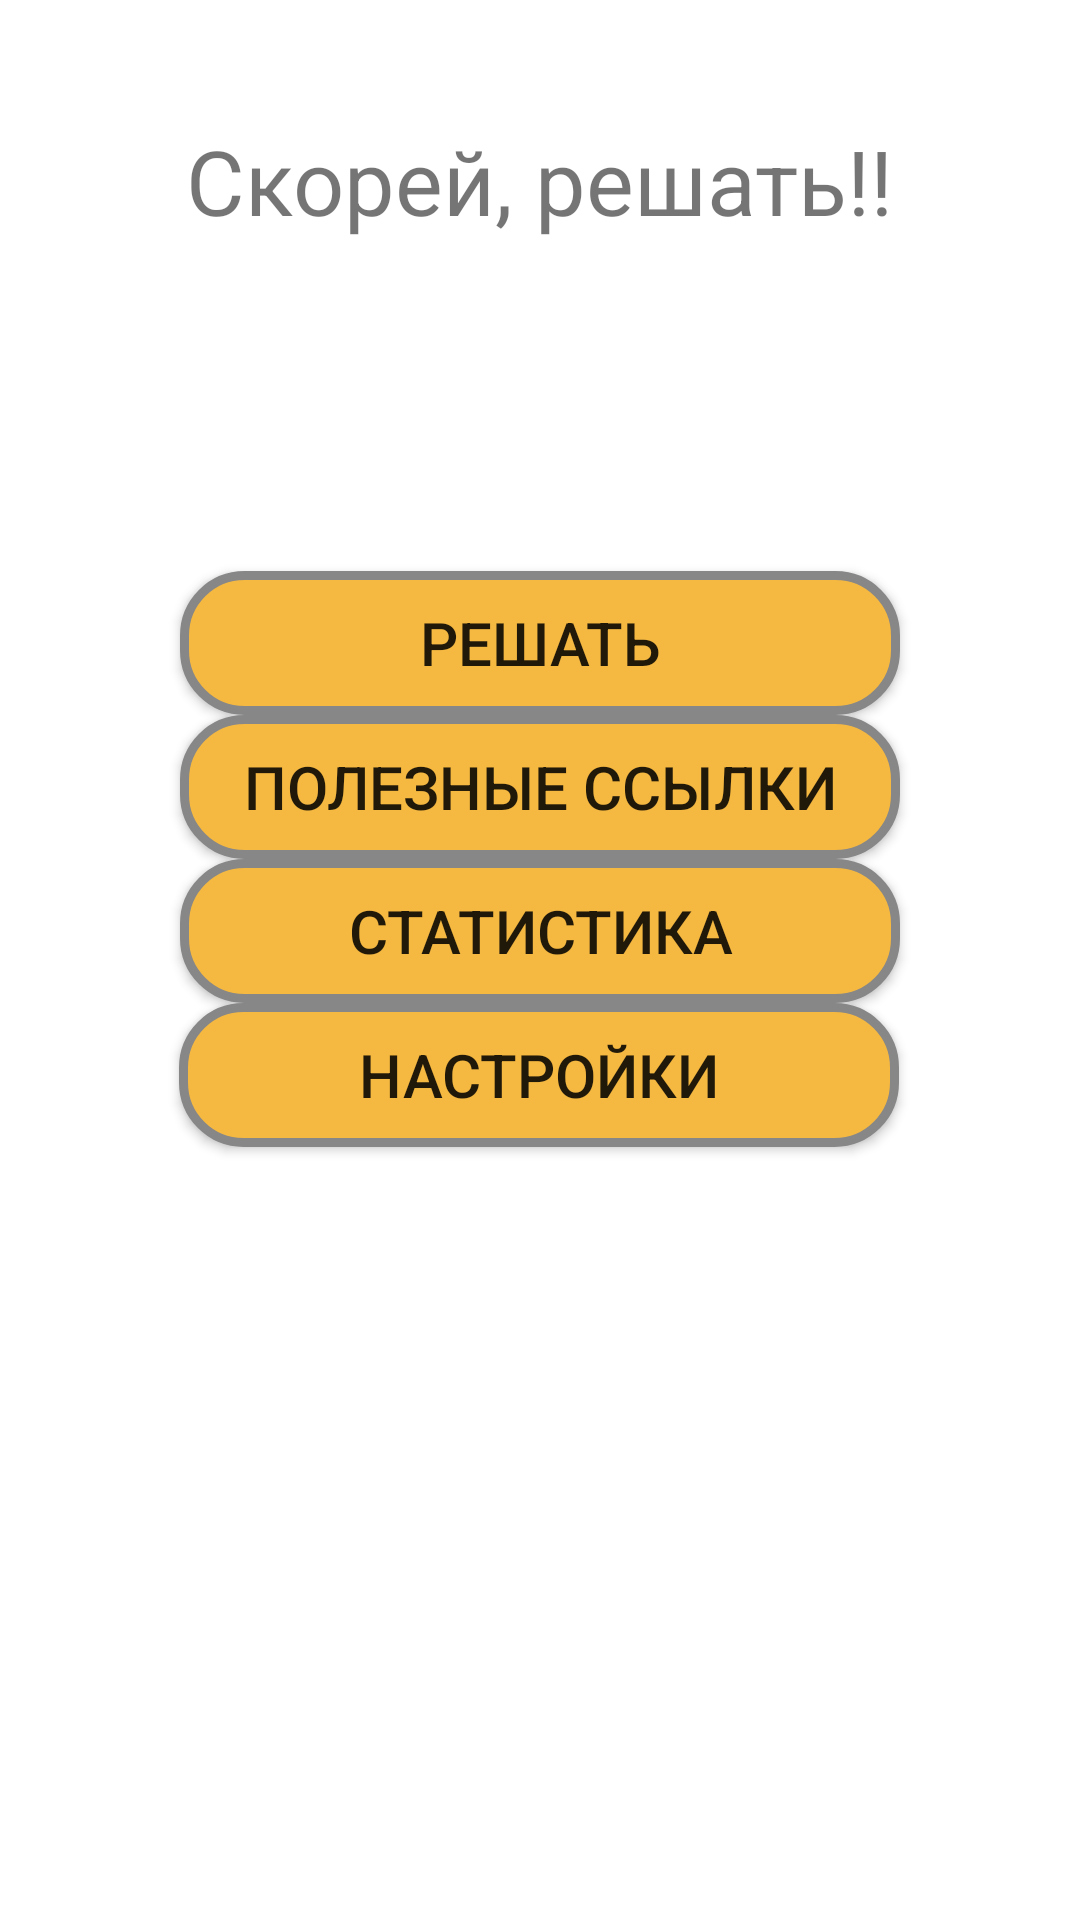

The Android layout XML behind this screen, and the referenced resources:
<!-- AndroidManifest.xml: application theme Theme.ChangeDaWorld -->
<!-- res/layout/activity_main.xml -->
<?xml version="1.0" encoding="utf-8"?>
<androidx.constraintlayout.widget.ConstraintLayout xmlns:android="http://schemas.android.com/apk/res/android"
    xmlns:app="http://schemas.android.com/apk/res-auto"
    xmlns:tools="http://schemas.android.com/tools"
    android:layout_width="match_parent"
    android:layout_height="match_parent"
    tools:context=".MainActivity">

    <TextView
        android:padding="40dp"
        android:id="@+id/label"
        android:layout_width="wrap_content"
        android:layout_height="wrap_content"
        android:text="Скорей, решать!!"
        android:textSize="30dp"
        app:layout_constraintLeft_toLeftOf="parent"
        app:layout_constraintRight_toRightOf="parent"
        app:layout_constraintTop_toTopOf="parent" />
    <androidx.appcompat.widget.AppCompatButton
        android:layout_marginTop="70dp"
        android:background="@drawable/button_shape"
        android:textSize="20dp"
        android:id="@+id/solveButton"
        android:layout_width="wrap_content"
        android:layout_height="wrap_content"
        app:layout_constraintTop_toBottomOf="@id/label"
        app:layout_constraintLeft_toLeftOf="parent"
        app:layout_constraintRight_toRightOf="parent"
        android:text="Решать"
        android:onClick="onSolveClick" />

    <androidx.appcompat.widget.AppCompatButton
        android:id="@+id/linksButton"
        android:textSize="20dp"
        android:background="@drawable/button_shape"
        android:layout_width="wrap_content"
        android:layout_height="wrap_content"
        app:layout_constraintTop_toBottomOf="@id/solveButton"
        app:layout_constraintLeft_toLeftOf="parent"
        app:layout_constraintRight_toRightOf="parent"
        android:text="Полезные ссылки"
        android:onClick="onLinksClick" />
    <androidx.appcompat.widget.AppCompatButton
        android:id="@+id/statsButton"
        android:textSize="20dp"
        android:background="@drawable/button_shape"
        android:layout_height="wrap_content"
        android:layout_width="wrap_content"
        app:layout_constraintTop_toBottomOf="@id/linksButton"
        app:layout_constraintLeft_toLeftOf="parent"
        app:layout_constraintRight_toRightOf="parent"
        android:text="Статистика"
        android:onClick="onStatsClick"  />
    <androidx.appcompat.widget.AppCompatButton
        android:id="@+id/statsButton2"
        android:layout_width="wrap_content"
        android:layout_height="wrap_content"
        android:layout_marginTop="48dp"
        android:background="@drawable/button_shape"
        android:onClick="onSettingsClick"
        android:text="Настройки"
        android:textSize="20dp"
        app:layout_constraintHorizontal_bias="0.497"
        app:layout_constraintLeft_toLeftOf="parent"
        app:layout_constraintRight_toRightOf="parent"
        app:layout_constraintTop_toBottomOf="@id/linksButton" />


</androidx.constraintlayout.widget.ConstraintLayout>
<!-- resources referenced by this layout -->
<resources>
  <!-- drawable button_shape (drawable) -->
  <?xml version="1.0" encoding="utf-8"?>
  <shape xmlns:android="http://schemas.android.com/apk/res/android">
      <corners
          android:radius="20dp"
          />
      <gradient
          android:angle="45"
          android:centerX="35%"
          android:centerColor="@color/maximum_yellow"
          android:startColor="@color/maximum_yellow"
          android:endColor="@color/maximum_yellow"
          android:type="linear"
          />
      <padding
          android:left="0dp"
          android:top="0dp"
          android:right="0dp"
          android:bottom="0dp"
          />
      <size
          android:width="240dp"
          android:height="10dp"
          />
      <stroke
          android:width="3dp"
          android:color="#878787"
          />
  
  </shape>
  <style name="Theme.ChangeDaWorld" parent="Theme.MaterialComponents.DayNight.DarkActionBar">
          
          <item name="colorPrimary">@color/purple_500</item>
          <item name="colorPrimaryVariant">@color/purple_700</item>
          <item name="colorOnPrimary">@color/white</item>
          
          <item name="colorSecondary">@color/teal_200</item>
          <item name="colorSecondaryVariant">@color/teal_700</item>
          <item name="colorOnSecondary">@color/black</item>
          
          <item name="android:statusBarColor" tools:targetApi="l">?attr/colorPrimaryVariant</item>
          
      </style>
  <color name="maximum_yellow">#FFF5B841</color>
  <color name="purple_500">#FF6200EE</color>
  <color name="purple_700">#FF3700B3</color>
  <color name="white">#FFFFFFFF</color>
  <color name="teal_200">#FF03DAC5</color>
  <color name="teal_700">#FF018786</color>
  <color name="black">#FF000000</color>
</resources>
